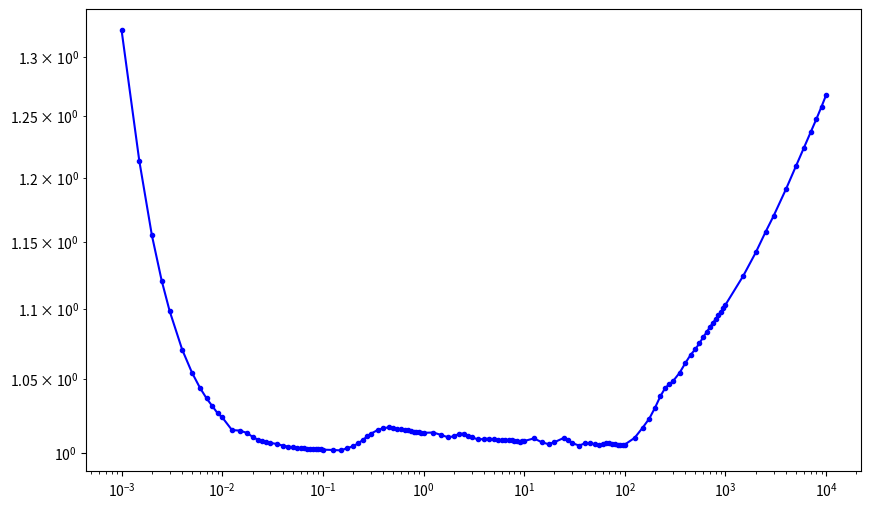

Recreate this plot in Python.
import numpy as np
import matplotlib.pyplot as plt

ICRU_E = [1.000E-03, 1.500E-03, 2.000E-03, 2.500E-03, 3.000E-03, 4.000E-03, 5.000E-03, 6.000E-03, 7.000E-03, 8.000E-03, 9.000E-03, 1.000E-02, 1.250E-02, 1.500E-02, 1.750E-02, 2.000E-02, 2.250E-02, 2.500E-02, 2.750E-02, 3.000E-02, 3.500E-02, 4.000E-02, 4.500E-02, 5.000E-02, 5.500E-02, 6.000E-02, 6.500E-02, 7.000E-02, 7.500E-02, 8.000E-02, 8.500E-02, 9.000E-02, 9.500E-02, 1.000E-01, 1.250E-01, 1.500E-01, 1.750E-01, 2.000E-01, 2.250E-01, 2.500E-01, 2.750E-01, 3.000E-01, 3.500E-01, 4.000E-01, 4.500E-01, 5.000E-01, 5.500E-01, 6.000E-01, 6.500E-01, 7.000E-01, 7.500E-01, 8.000E-01, 8.500E-01, 9.000E-01, 9.500E-01, 1.000E+00, 1.250E+00, 1.500E+00, 1.750E+00, 2.000E+00, 2.250E+00, 2.500E+00, 2.750E+00, 3.000E+00, 3.500E+00, 4.000E+00, 4.500E+00, 5.000E+00, 5.500E+00, 6.000E+00, 6.500E+00, 7.000E+00, 7.500E+00, 8.000E+00, 8.500E+00, 9.000E+00, 9.500E+00, 1.000E+01, 1.250E+01, 1.500E+01, 1.750E+01, 2.000E+01, 2.500E+01, 2.750E+01, 3.000E+01, 3.500E+01, 4.000E+01, 4.500E+01, 5.000E+01, 5.500E+01, 6.000E+01, 6.500E+01, 7.000E+01, 7.500E+01, 8.000E+01, 8.500E+01, 9.000E+01, 9.500E+01, 1.000E+02, 1.250E+02, 1.500E+02, 1.750E+02, 2.000E+02, 2.250E+02, 2.500E+02, 2.750E+02, 3.000E+02, 3.500E+02, 4.000E+02, 4.500E+02, 5.000E+02, 5.500E+02, 6.000E+02, 6.500E+02, 7.000E+02, 7.500E+02, 8.000E+02, 8.500E+02, 9.000E+02, 9.500E+02, 1.000E+03, 1.500E+03, 2.000E+03, 2.500E+03, 3.000E+03, 4.000E+03, 5.000E+03, 6.000E+03, 7.000E+03, 8.000E+03, 9.000E+03, 1.000E+04]


ICRUstoppingTotal_H2o = [1.769E+02 , 1.984E+02 , 2.184E+02 , 2.370E+02 , 2.544E+02 , 2.864E+02 , 3.153E+02 , 3.420E+02 , 3.667E+02 , 3.900E+02 , 4.120E+02 , 4.329E+02 , 4.745E+02 , 5.110E+02 , 5.437E+02 , 5.733E+02 , 6.001E+02 , 6.245E+02 , 6.467E+02 , 6.671E+02 , 7.028E+02 , 7.324E+02 , 7.569E+02 , 7.768E+02 , 7.927E+02 , 8.050E+02 , 8.142E+02 , 8.205E+02 , 8.243E+02 , 8.260E+02 , 8.258E+02 , 8.239E+02 , 8.206E+02 , 8.161E+02 , 7.814E+02 , 7.371E+02 , 6.969E+02 , 6.613E+02 , 6.294E+02 , 6.006E+02 , 5.744E+02 , 5.504E+02 , 5.080E+02 , 4.719E+02 , 4.406E+02 , 4.132E+02 , 3.891E+02 , 3.680E+02 , 3.492E+02 , 3.325E+02 , 3.175E+02 , 3.039E+02 , 2.917E+02 , 2.805E+02 , 2.702E+02 , 2.608E+02 , 2.229E+02 , 1.957E+02 , 1.749E+02 , 1.586E+02 , 1.454E+02 , 1.344E+02 , 1.251E+02 , 1.172E+02 , 1.042E+02 , 9.404E+01 , 8.586E+01 , 7.911E+01 , 7.343E+01 , 6.858E+01 , 6.438E+01 , 6.071E+01 , 5.747E+01 , 5.460E+01 , 5.202E+01 , 4.969E+01 , 4.759E+01 , 4.567E+01 , 3.815E+01 , 3.292E+01 , 2.905E+01 , 2.607E+01 , 2.175E+01 , 2.013E+01 , 1.876E+01 , 1.656E+01 , 1.488E+01 , 1.354E+01 , 1.245E+01 , 1.154E+01 , 1.078E+01 , 1.013E+01 , 9.559E+00 , 9.063E+00 , 8.625E+00 , 8.236E+00 , 7.888E+00 , 7.573E+00 , 7.289E+00 , 6.192E+00 , 5.445E+00 , 4.903E+00 , 4.492E+00 , 4.170E+00 , 3.911E+00 , 3.698E+00 , 3.520E+00 , 3.241E+00 , 3.032E+00 , 2.871E+00 , 2.743E+00 , 2.640E+00 , 2.556E+00 , 2.485E+00 , 2.426E+00 , 2.376E+00 , 2.333E+00 , 2.296E+00 , 2.264E+00 , 2.236E+00 , 2.211E+00 , 2.070E+00 , 2.021E+00 , 2.004E+00 , 2.001E+00 , 2.012E+00 , 2.031E+00 , 2.052E+00 , 2.072E+00 , 2.091E+00 , 2.109E+00 , 2.126E+00]

stoppingGeant4H2O = [133.7, 163.515, 189.098, 211.438, 231.589, 267.5, 299, 327.599, 353.775, 378.199, 401.393, 422.9, 467.461, 503.591, 536.632, 567.3, 594.982, 619.845, 642.31, 662.784, 698.814, 729.001, 753.857, 774, 790.099, 802.611, 811.915, 818.374, 822.333, 824.094, 823.936, 822.123, 818.904, 814.5, 780.024, 736.009, 694.865, 658.499, 625.508, 595.533, 568.288, 543.527, 500.46, 464.298, 433.303, 406.5, 383.06, 362.386, 344.027, 327.635, 312.943, 299.704, 287.693, 276.739, 266.685, 257.4, 219.948, 193.427, 173.13, 156.899, 143.603, 132.71, 123.689, 116.01, 103.297, 93.1895, 85.0622, 78.4199, 72.8141, 68.0052, 63.8394, 60.2008, 57.0051, 54.171, 51.6269, 49.3275, 47.2355, 45.32, 37.7922, 32.6955, 28.8883, 25.8898, 21.5364, 19.9617, 18.6417, 16.4825, 14.7899, 13.4538, 12.38, 11.4823, 10.7192, 10.0652, 9.50038, 9.00955, 8.57818, 8.19351, 7.84778, 7.53481, 7.25, 6.13179, 5.35621, 4.79354, 4.35966, 4.01743, 3.74815, 3.53393, 3.35747, 3.07396, 2.85695, 2.69086, 2.56143, 2.45567, 2.36771, 2.29417, 2.23232, 2.18005, 2.13532, 2.09638, 2.06215, 2.03177, 2.00452, 1.84114, 1.76976, 1.73124, 1.71056, 1.6892, 1.67997, 1.67655, 1.67569, 1.67603, 1.67662, 1.67715]

comp = [ICRUstoppingTotal_H2o[idx]/stoppingGeant4H2O[idx] for idx, value in enumerate(ICRU_E)]
plt.figure(figsize=(10, 6)) 

plt.plot(ICRU_E, comp, label='ICRU H2O / Geant4 H2O', marker='o', markersize=3, linestyle='-', color='blue')        
#plt.plot(ICRU_E, stoppingGeant4H2O, label='Geant4 H2O', marker='x', markersize=3, linestyle='--', color='red')
#plt.plot(ICRU_E, ICRUstoppingTotal_H2o, label='ICRU H2O', marker='s', markersize=3, linestyle=':', color='green')
plt.xscale('log')
plt.yscale('log')
plt.show()